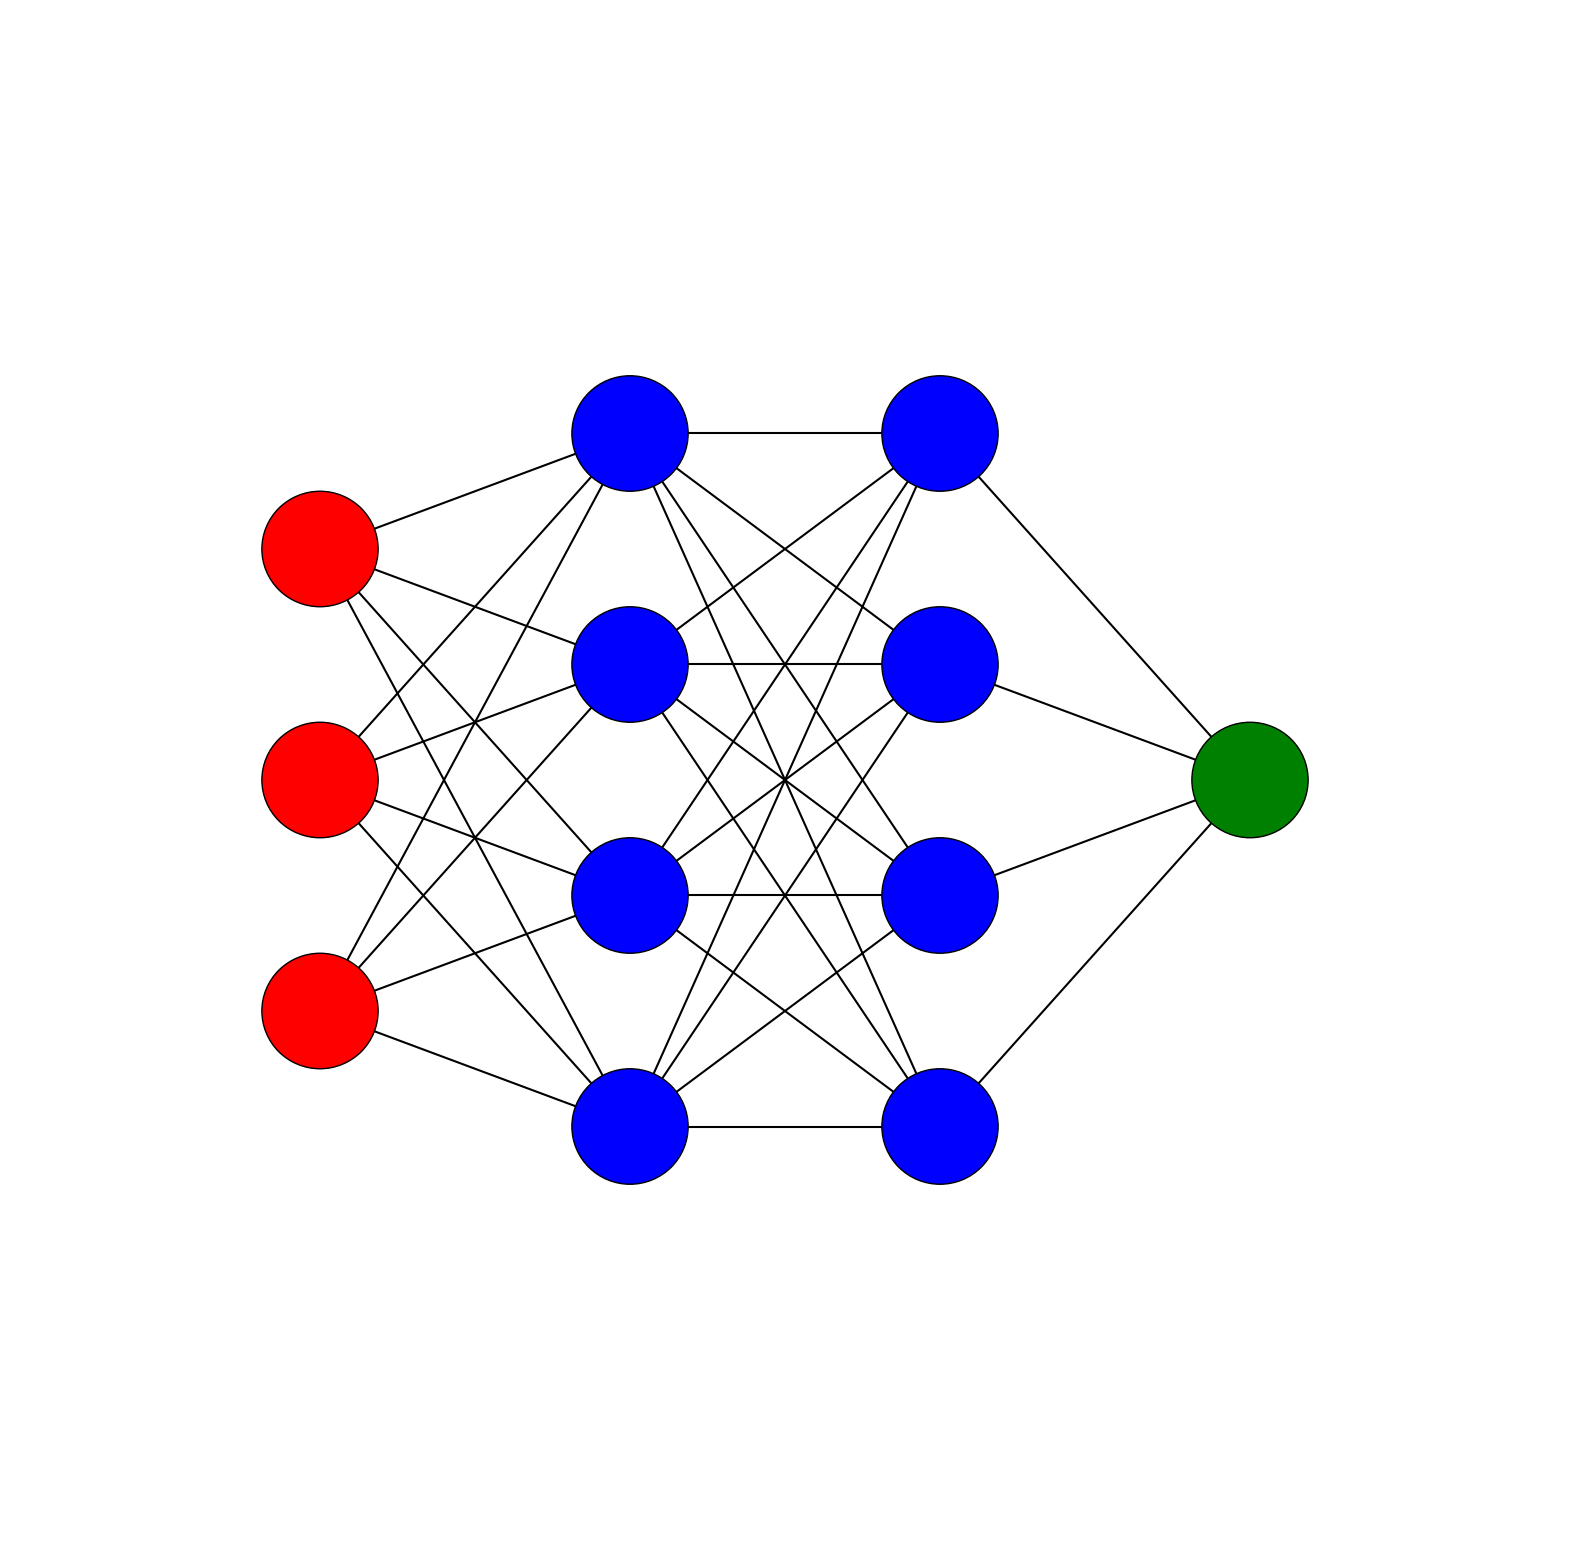

Here is the Python script that generated this plot:
import numpy as np
import matplotlib.pyplot as plt

class Neuron:
    def __init__(self, n_inputs, bias=0., weights=None):
        self.b = bias
        if weights:
            self.ws = np.array(weights)
        else:
            self.ws = np.random.rand(n_inputs)

    def _f(self, x):
        return max(x * .1, x)

    def _f_prime(self, x):
        return 1. if x > 0 else .1

    def __call__(self, xs):
        self.last_input = xs
        return self._f(xs @ self.ws + self.b)

    def backward(self, delta, learning_rate):
        self.ws -= learning_rate * delta * self.last_input
        self.b -= learning_rate * delta
        return delta * self.ws * self._f_prime(self.last_input)


class Layer:
    def __init__(self, n_inputs, n_neurons):
        self.neurons = [Neuron(n_inputs) for _ in range(n_neurons)]

    def __call__(self, xs):
        return np.array([neuron(xs) for neuron in self.neurons])

    def backward(self, delta, learning_rate):
        return sum(neuron.backward(d, learning_rate) for neuron, d in zip(self.neurons, delta))


class NeuralNetwork:
    def __init__(self):
        self.layers = [
            Layer(3, 4),
            Layer(4, 4),
            Layer(4, 4),
            Layer(4, 1)
        ]

    def __call__(self, xs):
        for layer in self.layers:
            xs = layer(xs)
        return xs

    def mse(self, y_true, y_pred):  # mean squared error
        return np.mean((y_true - y_pred) ** 2)

    def mse_prime(self, y_true, y_pred):  # derivative of mean squared error
        return 2 * (y_pred - y_true) / y_true.size

    def train(self, X_train, y_train, epochs, learning_rate):
        for i in range(epochs):
            err = 0
            for x, y_true in zip(X_train, y_train):
                # forward pass
                output = self(x)
                err += self.mse(y_true, output)

                # backward pass
                delta = self.mse_prime(y_true, output)
                for layer in reversed(self.layers):
                    delta = layer.backward(delta, learning_rate)

            # print out the mean squared error over the epoch
            print('epoch %d/%d, mse=%.6f' % (i+1, epochs, err / len(X_train)))




data = np.array([0.2, 0.4, 0.1])
network = NeuralNetwork()
output = network(data)

output = 1 if output > 0.5 else 0
print(output)




def draw_neural_net(ax, left, right, bottom, top, layer_sizes, layer_colors):
    n_layers = len(layer_sizes)
    v_spacing = (top - bottom) / float(max(layer_sizes))
    h_spacing = (right - left) / float(len(layer_sizes) - 1)
    # Nodes
    for n, layer_size in enumerate(layer_sizes):
        layer_top = v_spacing * (layer_size - 1) / 2. + (top + bottom) / 2.
        for m in range(layer_size):
            circle = plt.Circle((n * h_spacing + left, layer_top - m * v_spacing), v_spacing / 4.,
                                color=layer_colors[n], ec='k', zorder=4)
            ax.add_artist(circle)
    for n, (layer_size_a, layer_size_b) in enumerate(zip(layer_sizes[:-1], layer_sizes[1:])):
        layer_top_a = v_spacing * (layer_size_a - 1) / 2. + (top + bottom) / 2.
        layer_top_b = v_spacing * (layer_size_b - 1) / 2. + (top + bottom) / 2.
        for m in range(layer_size_a):
            for o in range(layer_size_b):
                line = plt.Line2D([n * h_spacing + left, (n + 1) * h_spacing + left],
                                  [layer_top_a - m * v_spacing, layer_top_b - o * v_spacing], c='k')
                ax.add_artist(line)

colors = ['red', 'blue', 'blue', 'green']
figure = plt.figure(figsize=(20, 20))
ax = figure.gca()
ax.axis('off')
draw_neural_net(ax, .2, .8, .2, .8, [3, 4, 4, 1], colors)
plt.show()
